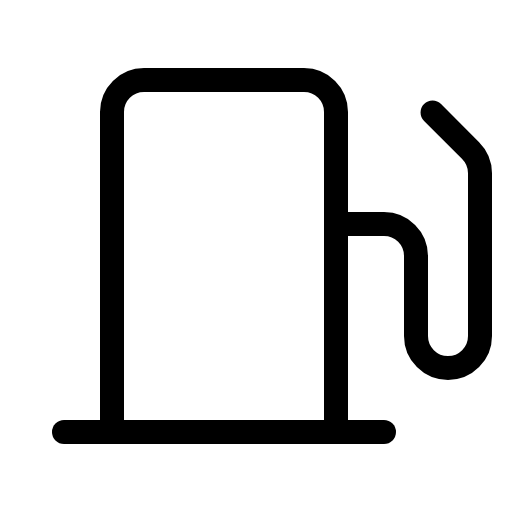
t = 0.00 s
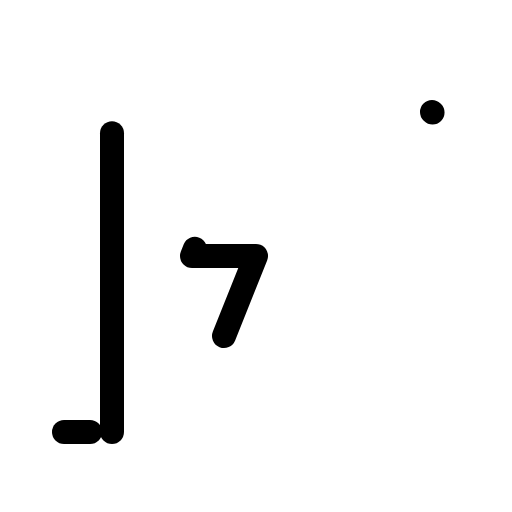
t = 0.90 s
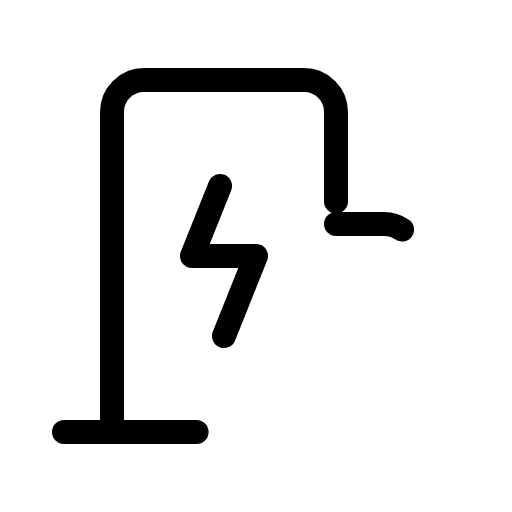
t = 1.28 s
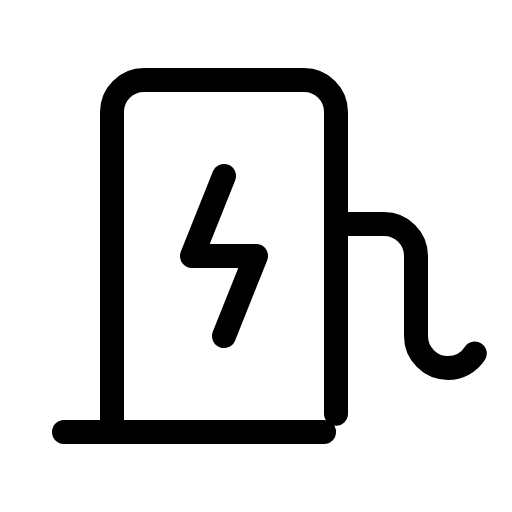
t = 1.65 s
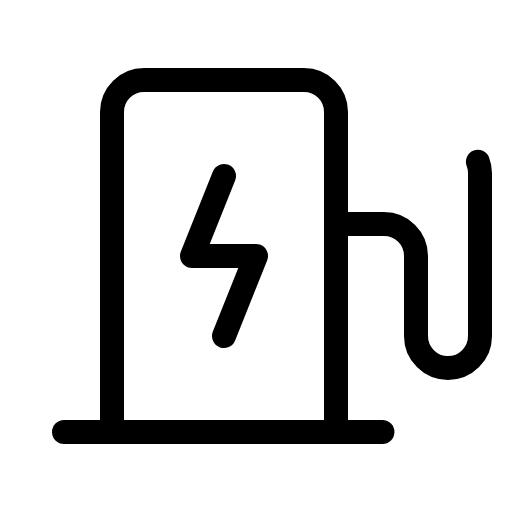
t = 2.03 s
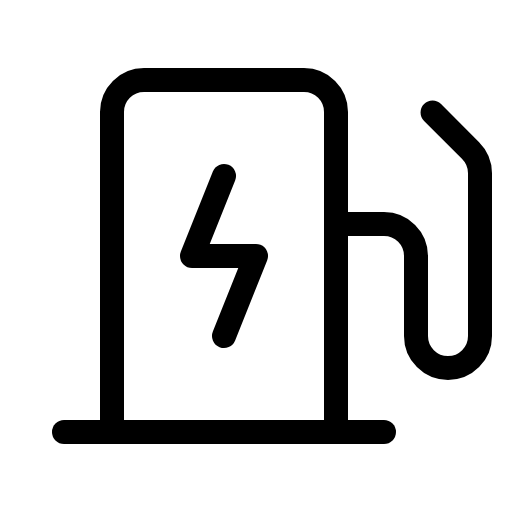
t = 2.40 s

The animated SVG that drew these frames (rendered in a browser with its animation timeline set to each time). Animation: 1 CSS @keyframes rule; one cycle of 2.40 s.

<svg xmlns="http://www.w3.org/2000/svg" viewBox="0 0 256 256">
  <style>
    .draw-line {
      stroke-dasharray: 1;
      stroke-dashoffset: 0;
    }
    svg:hover .draw-line {
      animation: phosphor-draw-in 1.5s ease-in-out forwards;
    }
    @keyframes phosphor-draw-in {
      from { stroke-dashoffset: 1; }
      to { stroke-dashoffset: 0; }
    }
  </style><rect width="256" height="256" fill="none"/><polyline points="112 168 128 128 96 128 112 88" fill="none" stroke="currentColor" stroke-linecap="round" stroke-linejoin="round" stroke-width="12" class="draw-line" pathLength="1" style="animation-delay: 0s"/><path d="M56,216V56A16,16,0,0,1,72,40h80a16,16,0,0,1,16,16V216" fill="none" stroke="currentColor" stroke-linecap="round" stroke-linejoin="round" stroke-width="12" class="draw-line" pathLength="1" style="animation-delay: 0.3s"/><line x1="32" y1="216" x2="192" y2="216" fill="none" stroke="currentColor" stroke-linecap="round" stroke-linejoin="round" stroke-width="12" class="draw-line" pathLength="1" style="animation-delay: 0.6s"/><path d="M168,112h24a16,16,0,0,1,16,16v40a16,16,0,0,0,16,16h0a16,16,0,0,0,16-16V86.63a16,16,0,0,0-4.69-11.32L216,56" fill="none" stroke="currentColor" stroke-linecap="round" stroke-linejoin="round" stroke-width="12" class="draw-line" pathLength="1" style="animation-delay: 0.9s"/></svg>
